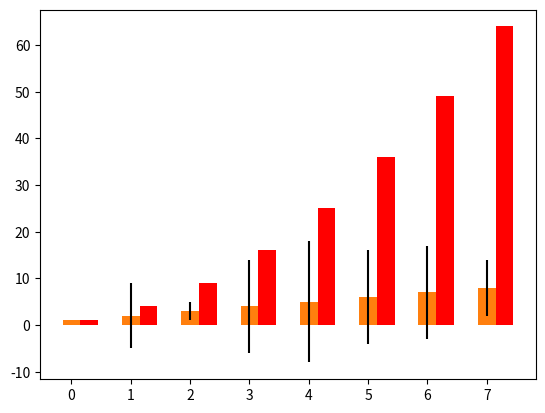

Write the Python code that produced this figure. (Note: this script raises an exception after producing the figure.)
import numpy as np
import matplotlib.pyplot as plt
from matplotlib.backends.backend_agg import FigureCanvasAgg

fig = plt.figure()
canvas = FigureCanvasAgg(fig)

linear_data = np.array([1,2,3,4,5,6,7,8])
quadratic_data = linear_data**2

xvals = range(len(linear_data))
plt.bar(xvals, linear_data, width=0.3)

new_xvals = []
for item in xvals:
    new_xvals.append(item+0.3)

plt.bar(new_xvals, quadratic_data, width=0.3, color='red')

#calculating errors

from random import randint
linear_err = [randint(0,15) for x in range(len(linear_data))]
plt.bar(xvals, linear_data, width=0.3, yerr=linear_err)

canvas.print_figure('images/week2_17_barcharts.png')

